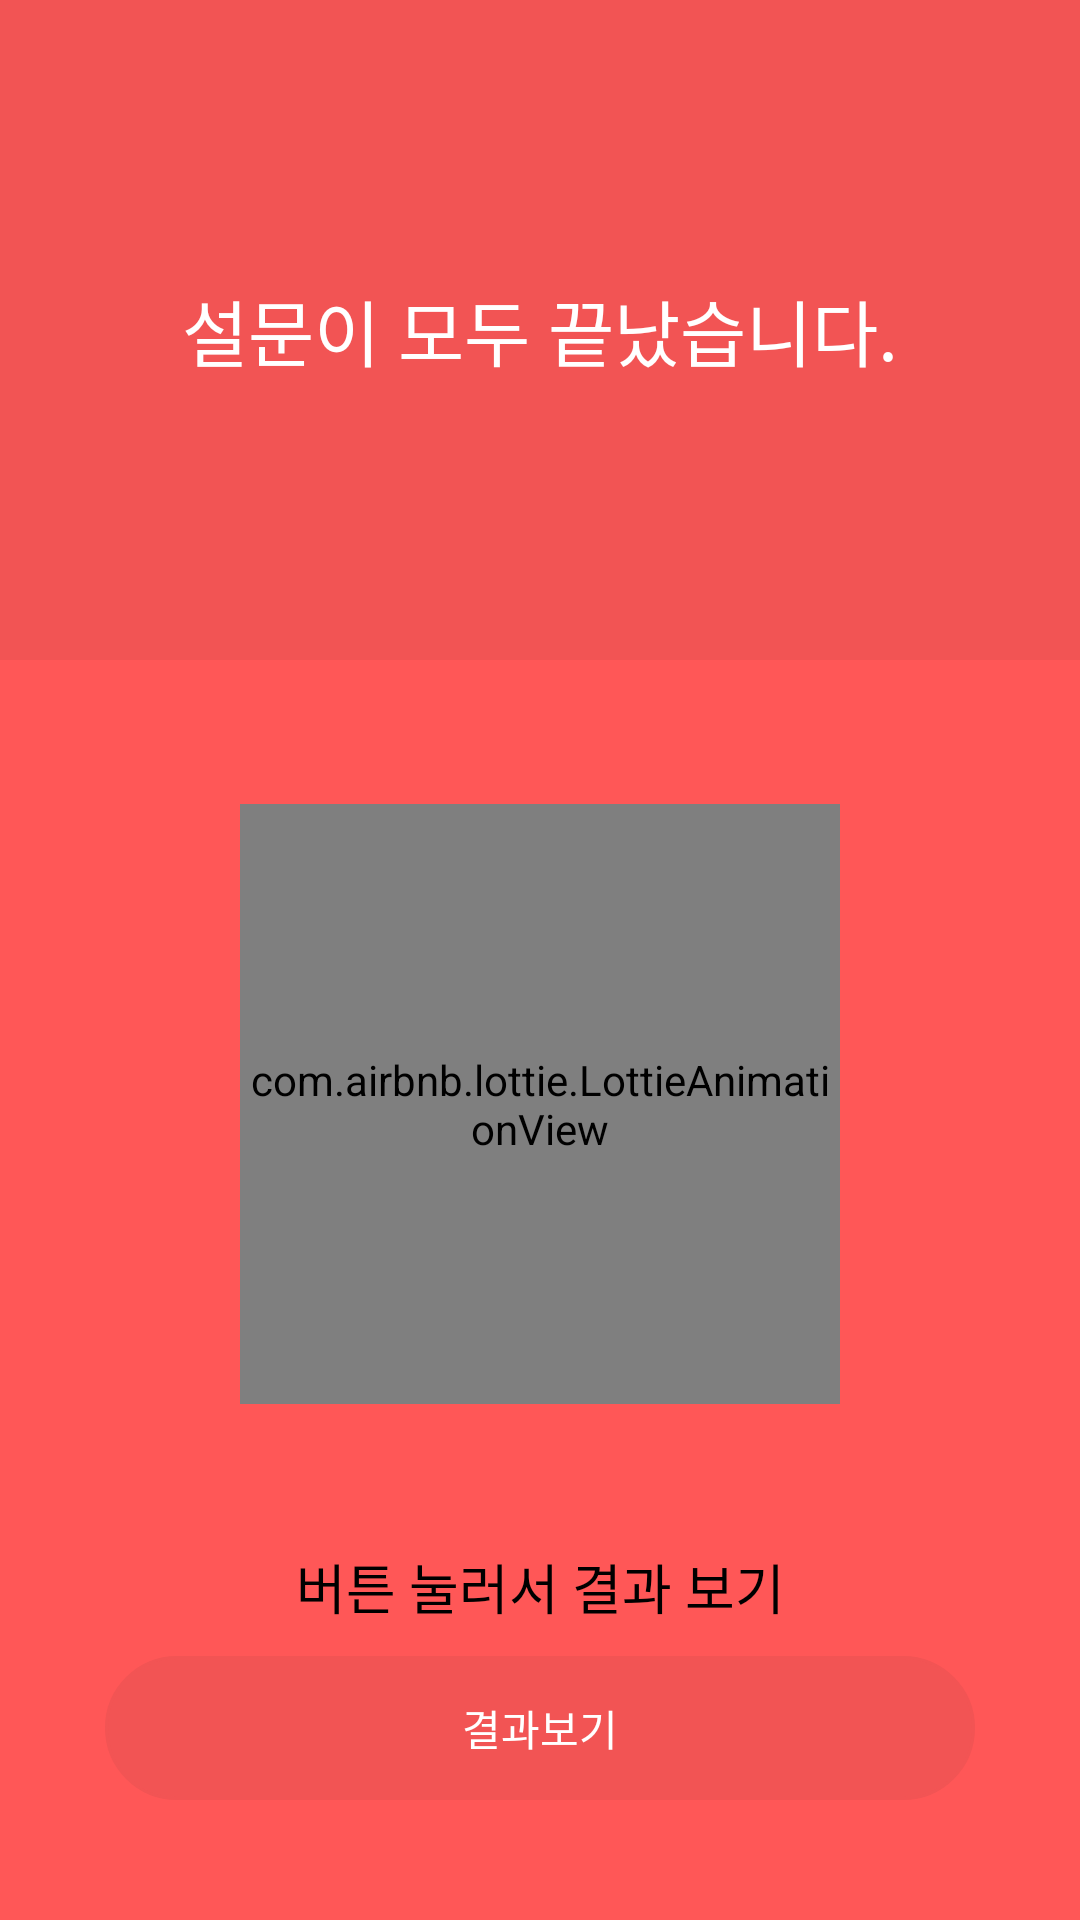

This screen was rendered from an Android layout file. Write that file and the resources it references.
<!-- AndroidManifest.xml: application theme Theme.Splash -->
<!-- res/layout/fragment_survey_finish.xml -->
<?xml version="1.0" encoding="utf-8"?>
<FrameLayout xmlns:android="http://schemas.android.com/apk/res/android"
    xmlns:tools="http://schemas.android.com/tools"
    android:layout_width="match_parent"
    android:layout_height="match_parent"
    xmlns:app="http://schemas.android.com/apk/res-auto"
    tools:context=".view.fragment.SurveyFinishFragment">

    <androidx.constraintlayout.widget.ConstraintLayout
        android:layout_width="match_parent"
        android:layout_height="match_parent">

        <TextView
            android:id="@+id/survey_finish_"
            android:layout_width="match_parent"
            android:layout_height="220dp"
            android:text="설문이 모두 끝났습니다."
            android:background="#F25454"
            android:textSize="24sp"
            android:textColor="@color/white"
            android:gravity="center"
            app:layout_constraintStart_toStartOf="parent"
            app:layout_constraintEnd_toEndOf="parent"
            app:layout_constraintTop_toTopOf="parent"/>

        <com.airbnb.lottie.LottieAnimationView
            android:id="@+id/lottie_success"
            android:layout_width="200dp"
            android:layout_height="200dp"
            app:lottie_autoPlay="true"
            app:lottie_loop="false"
            app:lottie_speed=".5"
            app:layout_constraintTop_toBottomOf="@id/survey_finish_"
            app:layout_constraintStart_toStartOf="parent"
            app:layout_constraintEnd_toEndOf="parent"
            app:layout_constraintBottom_toTopOf="@id/survey_result"
            app:lottie_rawRes="@raw/success"/>

        <TextView
            android:id="@+id/survey_result"
            app:layout_constraintBottom_toTopOf="@id/btn_survey_result"
            app:layout_constraintStart_toStartOf="parent"
            app:layout_constraintEnd_toEndOf="parent"
            android:textSize="18sp"
            android:layout_marginBottom="10dp"
            android:text="버튼 눌러서 결과 보기"
            android:textColor="@color/black"
            android:layout_width="wrap_content"
            android:layout_height="wrap_content"/>

        <androidx.appcompat.widget.AppCompatButton
            style="@style/RedButton"
            android:id="@+id/btn_survey_result"
            android:layout_width="match_parent"
            android:layout_height="wrap_content"
            android:layout_marginBottom="40dp"
            android:layout_marginHorizontal="35dp"
            android:text="결과보기"
            app:layout_constraintBottom_toBottomOf="parent"
            app:layout_constraintStart_toStartOf="parent"
            app:layout_constraintEnd_toEndOf="parent"/>

    </androidx.constraintlayout.widget.ConstraintLayout>

</FrameLayout>
<!-- resources referenced by this layout -->
<resources>
  <color name="black">#FF000000</color>
  <color name="white">#FFFFFFFF</color>
  <style name="RedButton" parent="Widget.AppCompat.Button">
          <item name="android:stateListAnimator">@null</item>
          <item name="android:background">@drawable/selector_button_red</item>
          <item name="android:textColor">@drawable/selector_red_to_white</item>
          <item name="android:width">150dp</item>
      </style>
  <style name="Theme.Splash" parent="Theme.Design.NoActionBar">
          <item name="android:windowBackground">@drawable/background_splash</item>
      </style>
  <!-- drawable selector_button_red (drawable) -->
  <?xml version="1.0" encoding="utf-8"?>
  <selector xmlns:android="http://schemas.android.com/apk/res/android">
      <item android:state_pressed="true">
          <shape android:shape="rectangle">
              <corners android:radius="50dp"/>
              <stroke android:color="#C84141"
                  android:width="1dp"/>
          </shape>
      </item>
  
      <item android:state_pressed="false">
          <shape android:shape="rectangle">
              <stroke android:color="@color/main_color"
                  android:width="1dp"/>
              <corners android:radius="50dp"/>
              <solid android:color="@color/main_color"/>
          </shape>
      </item>
  </selector>
  <!-- drawable selector_red_to_white (drawable) -->
  <?xml version="1.0" encoding="utf-8"?>
  <selector xmlns:android="http://schemas.android.com/apk/res/android">
      <item android:state_pressed="true" android:color="@color/main_color"/>
      <item android:state_pressed="false" android:color="@color/white"/>
      <item android:color="@color/main_color"/>
  </selector>
  <!-- drawable background_splash (drawable) -->
  <?xml version="1.0" encoding="utf-8"?>
  <layer-list xmlns:android="http://schemas.android.com/apk/res/android">
      <item android:drawable="@color/logo_background"/>
      <item>
          <bitmap
              android:src="@drawable/logo"
              android:gravity="center"/>
      </item>
  </layer-list>
  <color name="main_color">#F25454</color>
  <color name="logo_background">#FF5757</color>
  <!-- drawable logo: png bitmap (drawable, 2355 bytes) -->
</resources>
